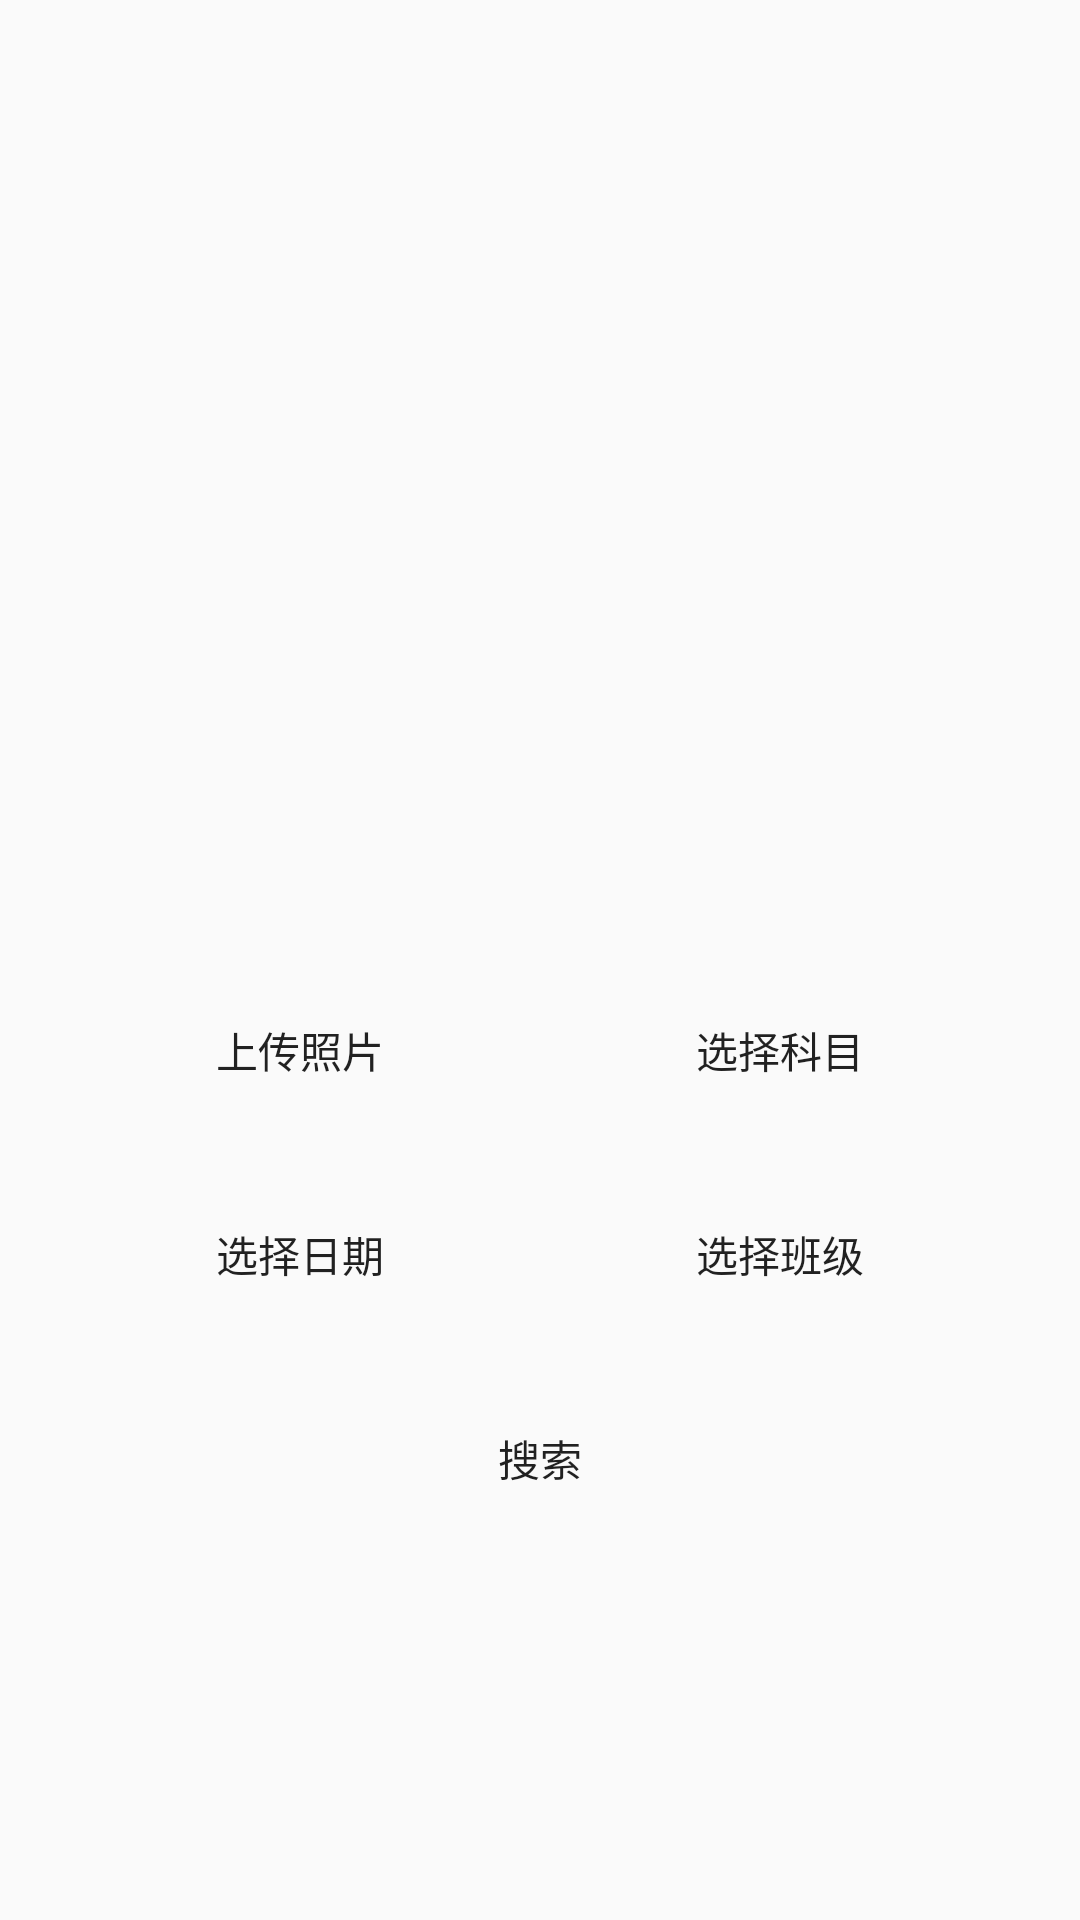

Layout XML and referenced resources for this Android screen:
<!-- AndroidManifest.xml: application theme AppTheme -->
<!-- res/layout/facesearch.xml -->
<?xml version="1.0" encoding="utf-8"?>
<LinearLayout xmlns:android="http://schemas.android.com/apk/res/android"
    android:orientation="vertical"
    android:layout_width="match_parent"
    android:layout_height="match_parent">

    <ScrollView
        android:layout_width="match_parent"
        android:layout_height="match_parent"
        android:layout_marginTop="1dp">
        <LinearLayout
            android:layout_width="match_parent"
            android:layout_height="wrap_content"
            android:orientation="vertical">

            <ImageView
                android:id="@+id/iv_face"
                android:layout_width="200dp"
                android:layout_height="300dp"
                android:layout_gravity="center"
                android:layout_marginTop="10dp"
                android:layout_marginBottom="10dp"
                android:contentDescription="人脸图片" />
            />
            <LinearLayout
                android:layout_width="match_parent"
                android:layout_height="wrap_content"
                android:layout_marginLeft="10dp"
                android:layout_marginRight="10dp"
                android:layout_marginTop="5dp"
                android:gravity="center_horizontal"
                android:orientation="horizontal" >

                <Button
                    android:id="@+id/b_face_choice"
                    android:layout_width="140dp"
                    android:layout_height="wrap_content"
                    android:layout_marginRight="10dp"
                    android:background="@drawable/bg_login_submit"
                    android:text="上传照片"/>
                <Button
                    android:id="@+id/b_subject_choice"
                    android:layout_width="140dp"
                    android:layout_height="wrap_content"
                    android:layout_marginLeft="10dp"
                    android:background="@drawable/bg_login_submit"
                    android:text="选择科目"/>

            </LinearLayout>
            <LinearLayout
                android:layout_width="match_parent"
                android:layout_height="wrap_content"
                android:layout_marginLeft="10dp"
                android:layout_marginRight="10dp"
                android:layout_marginTop="20dp"
                android:gravity="center_horizontal"
                android:orientation="horizontal" >

                <Button
                    android:id="@+id/b_date_choice"
                    android:layout_width="140dp"
                    android:layout_height="wrap_content"
                    android:layout_marginRight="10dp"
                    android:background="@drawable/bg_login_submit"
                    android:text="选择日期"/>

                <Button
                    android:id="@+id/b_class_choice"
                    android:layout_width="140dp"
                    android:layout_height="wrap_content"
                    android:layout_marginLeft="10dp"
                    android:background="@drawable/bg_login_submit"
                    android:onClick="showList"
                    android:text="选择班级" />

            </LinearLayout>

            <LinearLayout
                android:layout_width="match_parent"
                android:layout_height="wrap_content"
                android:layout_marginLeft="10dp"
                android:layout_marginRight="10dp"
                android:layout_marginTop="10dp"
                android:gravity="center_horizontal"
                android:orientation="horizontal" >



            </LinearLayout>

            <Button
                android:id="@+id/b_face_enter"
                android:layout_width="match_parent"
                android:layout_height="wrap_content"
                android:layout_marginTop="10dp"
                android:background="@drawable/bg_login_register"
                android:text="搜索" />


        </LinearLayout>

    </ScrollView>

</LinearLayout>
<!-- resources referenced by this layout -->
<resources>
  <style name="AppTheme" parent="Theme.AppCompat.Light.NoActionBar">
          
          <item name="colorPrimary">@color/colorPrimary</item>
          <item name="colorPrimaryDark">@color/colorPrimaryDark</item>
          <item name="colorAccent">@color/colorAccent</item>
      </style>
  <color name="colorPrimary">#3F51B5</color>
  <color name="colorPrimaryDark">#303F9F</color>
  <color name="colorAccent">#FF4081</color>
</resources>
